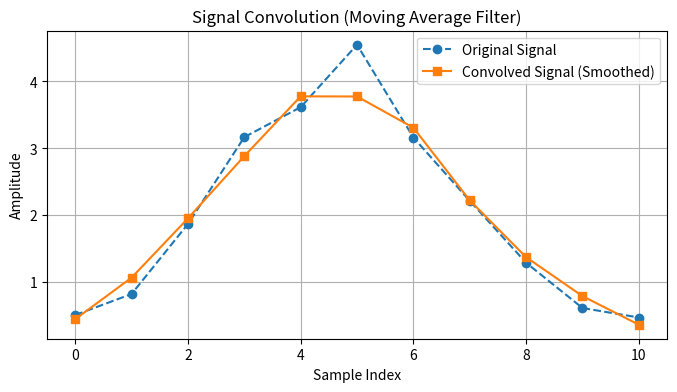

Generate this figure with matplotlib:
import numpy as np
import matplotlib.pyplot as plt

# Define a simple discrete signal (impulse + random noise)
x = np.array([0, 1, 2, 3, 4, 5, 4, 3, 2, 1, 0]) + np.random.normal(0, 0.5, 11)

# Define a simple filter (Moving Average of 3 points)
h = np.array([1/3, 1/3, 1/3])  # Averages 3 neighboring values

# Perform discrete convolution using NumPy
y = np.convolve(x, h, mode='same')

# Plot the original and convolved signals
plt.figure(figsize=(8, 4))
plt.plot(x, label="Original Signal", marker='o', linestyle='dashed')
plt.plot(y, label="Convolved Signal (Smoothed)", marker='s')
plt.legend()
plt.title("Signal Convolution (Moving Average Filter)")
plt.xlabel("Sample Index")
plt.ylabel("Amplitude")
plt.grid()
plt.show()


# The original signal:
# 𝑥[n]
# This represents the input signal, which consists of discrete values (a simple waveform with added noise).

# The filter (impulse response)
# ℎ[𝑛]:
# This represents a 3-point moving average filter, defined as:
# ℎ[𝑛]  = [1/3, 1/3, 1/3]
# It acts as a smoothing filter, averaging each sample with its two neighbors.

# The signal
# 𝑥[𝑛]
# x[n] is "smeared" by the filter ℎ[𝑛], creating a smoothed version of the input.
